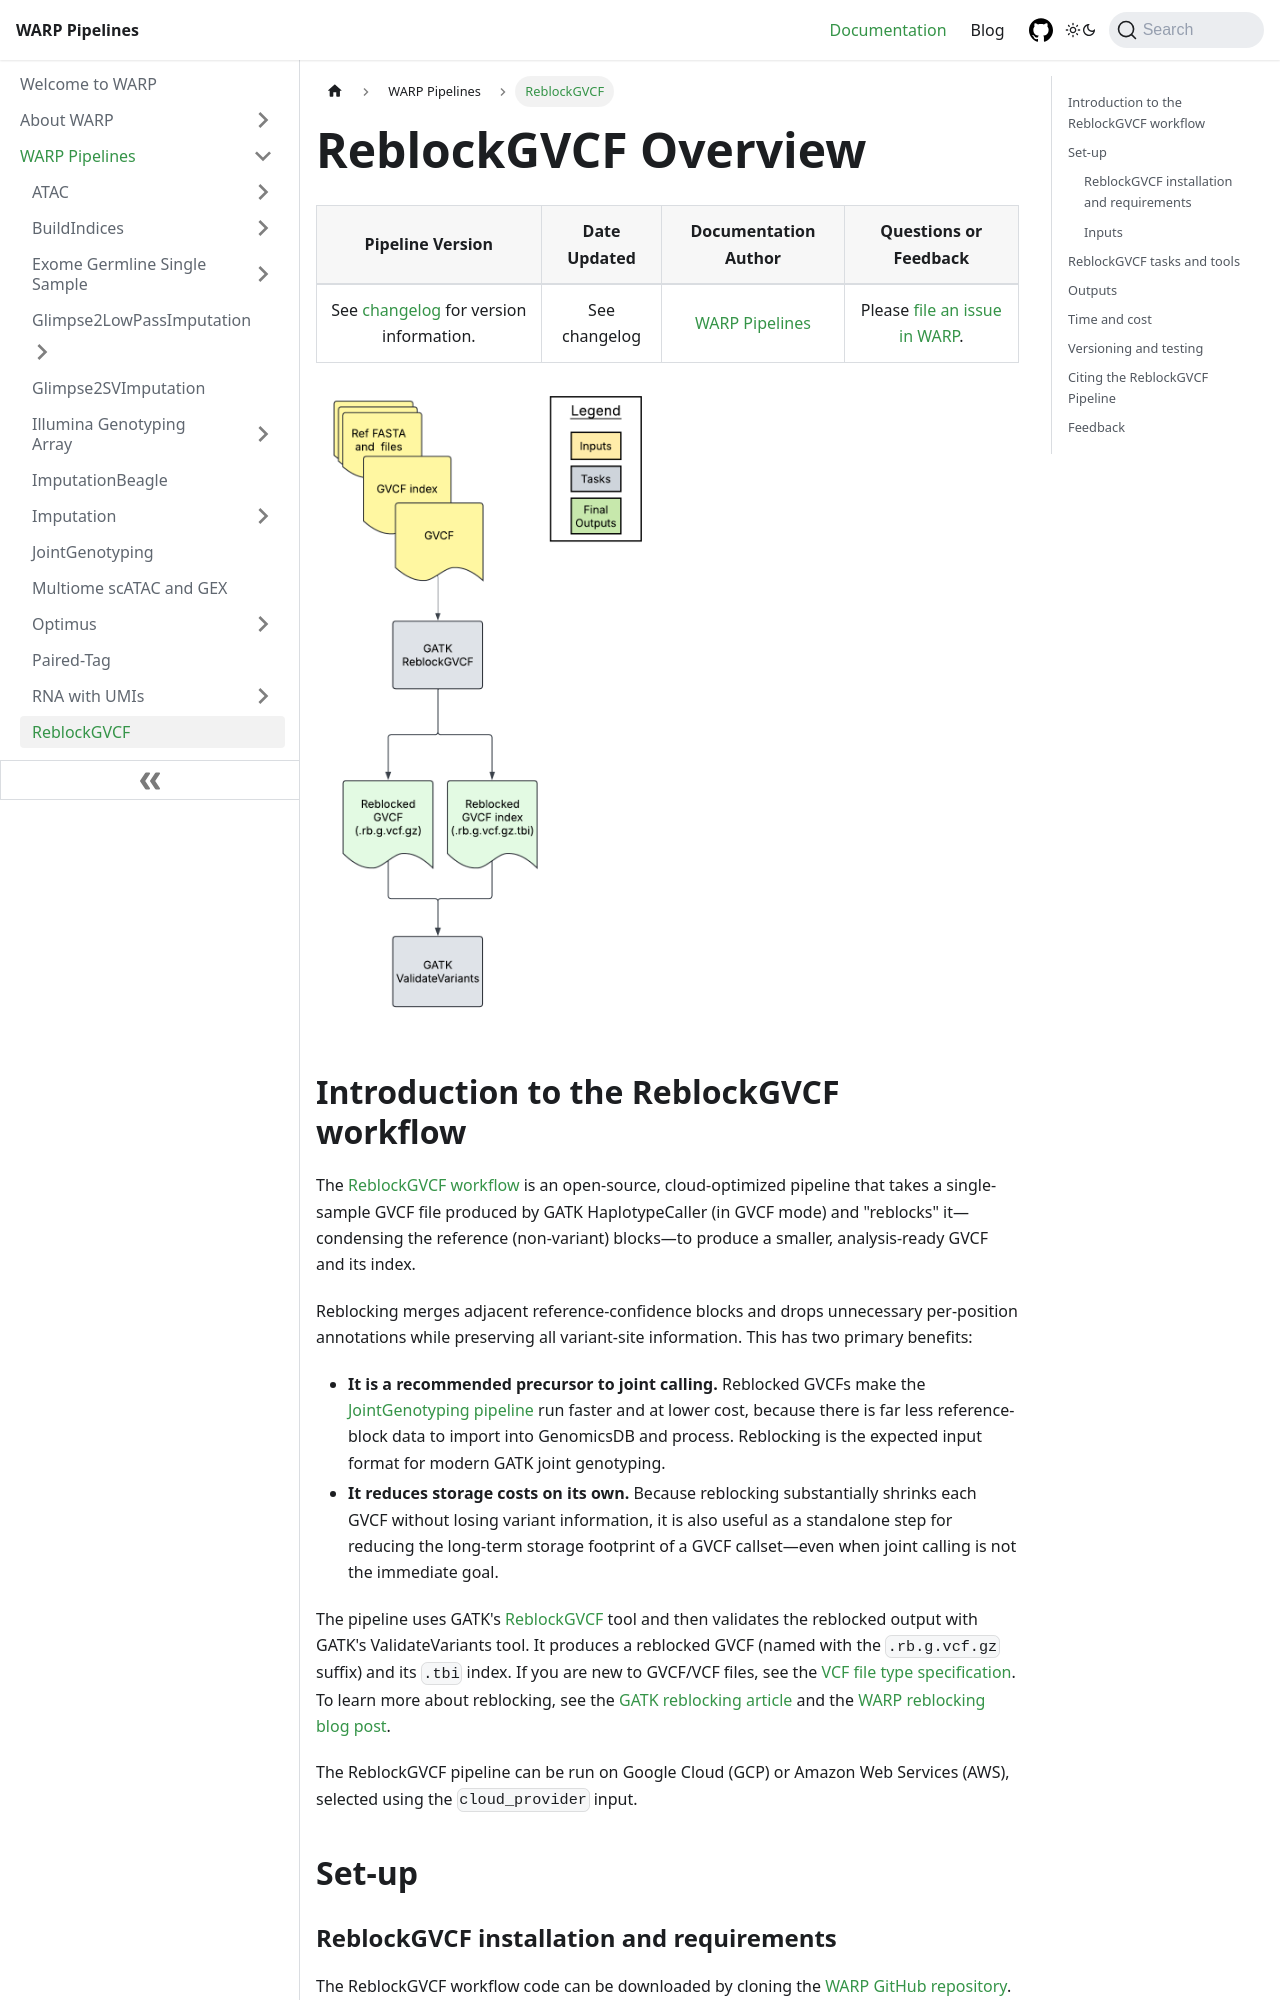

repository: shengqh/warp · page: docs/Pipelines/ReblockGVCF_Pipeline/README.html · generator: docusaurus

---
sidebar_position: 1
slug: /Pipelines/ReblockGVCF_Pipeline/README
---

# ReblockGVCF Overview

| Pipeline Version | Date Updated | Documentation Author | Questions or Feedback |
| :----: | :---: | :----: | :--------------: |
| See [changelog](https://github.com/broadinstitute/warp/blob/develop/pipelines/wdl/dna_seq/germline/joint_genotyping/reblocking/ReblockGVCF.changelog.md) for version information. | See changelog | [WARP Pipelines](mailto:warp@broadinstitute.org) | Please [file an issue in WARP](https://github.com/broadinstitute/warp/issues).  |

<img src={require('./pipeline.png').default} alt="ReblockGVCF_diagram" width="50%" />

## Introduction to the ReblockGVCF workflow

The [ReblockGVCF workflow](https://github.com/broadinstitute/warp/blob/master/pipelines/wdl/dna_seq/germline/joint_genotyping/reblocking/ReblockGVCF.wdl) is an open-source, cloud-optimized pipeline that takes a single-sample GVCF file produced by GATK HaplotypeCaller (in GVCF mode) and "reblocks" it—condensing the reference (non-variant) blocks—to produce a smaller, analysis-ready GVCF and its index.

Reblocking merges adjacent reference-confidence blocks and drops unnecessary per-position annotations while preserving all variant-site information. This has two primary benefits:

* **It is a recommended precursor to joint calling.** Reblocked GVCFs make the [JointGenotyping pipeline](../JointGenotyping/README.md) run faster and at lower cost, because there is far less reference-block data to import into GenomicsDB and process. Reblocking is the expected input format for modern GATK joint genotyping.
* **It reduces storage costs on its own.** Because reblocking substantially shrinks each GVCF without losing variant information, it is also useful as a standalone step for reducing the long-term storage footprint of a GVCF callset—even when joint calling is not the immediate goal.

The pipeline uses GATK's [ReblockGVCF](https://gatk.broadinstitute.org/hc/en-us/articles/360037593171-ReblockGVCF) tool and then validates the reblocked output with GATK's ValidateVariants tool. It produces a reblocked GVCF (named with the `.rb.g.vcf.gz` suffix) and its `.tbi` index. If you are new to GVCF/VCF files, see the [VCF file type specification](https://samtools.github.io/hts-specs/VCFv4.2.pdf). To learn more about reblocking, see the [GATK reblocking article](https://gatk.broadinstitute.org/hc/en-us/articles/360037593171-ReblockGVCF) and the [WARP reblocking blog post](https://broadinstitute.github.io/warp/blog/Nov21_ReblockedGVCF).

The ReblockGVCF pipeline can be run on Google Cloud (GCP) or Amazon Web Services (AWS), selected using the `cloud_provider` input.

## Set-up
